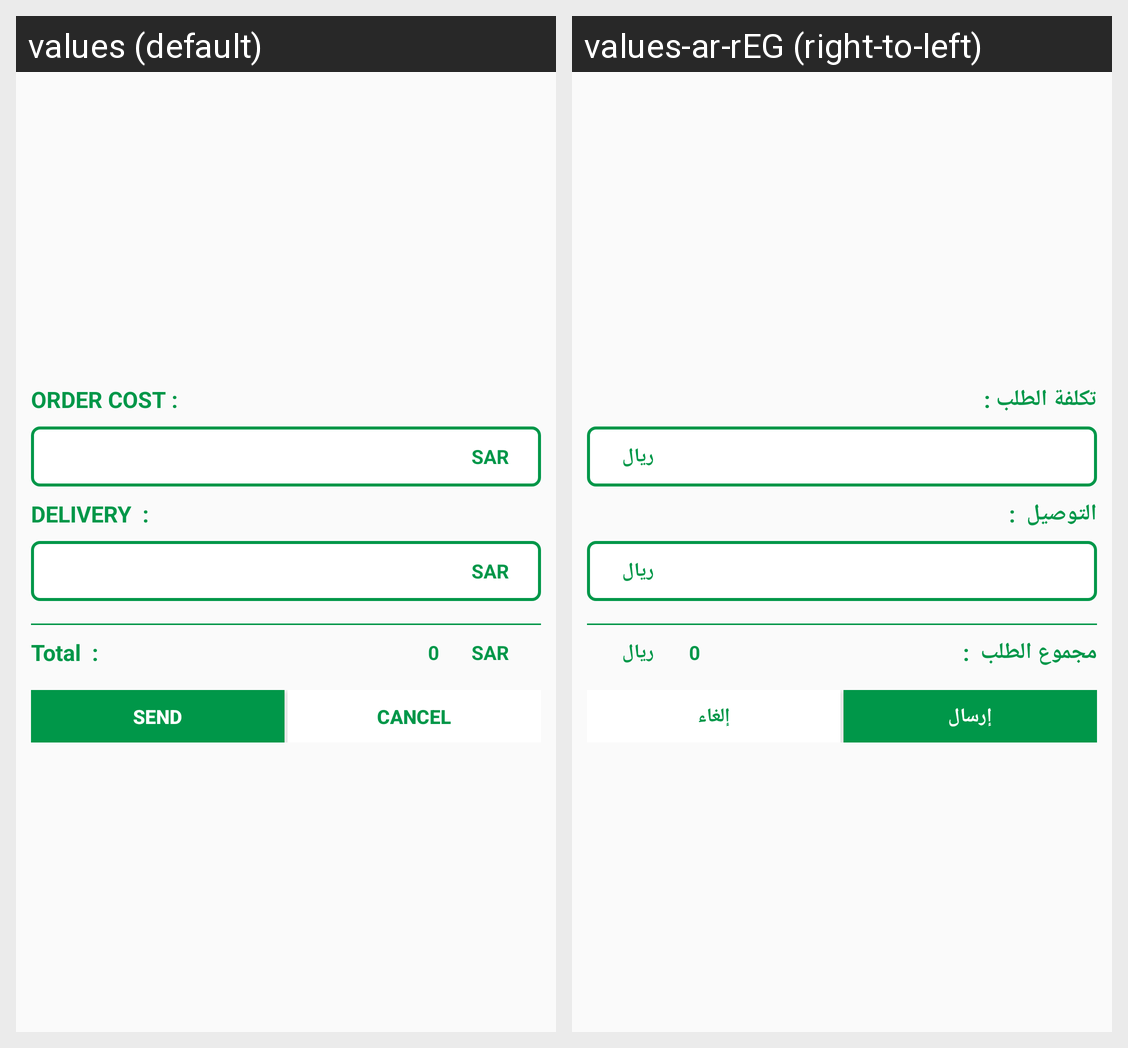

Strings drawn on this Android screen and how each of the app's shown locales translates them:
Android screen res/layout/alert_dialog_bill_layout.xml rendered under 2 locales, left to right: values (default), values-ar-rEG (right-to-left). Device: Nexus 5 (rendered at 1080×1920; each locale shown at half size, 540×960, under a caption strip naming it); theme AppTheme.
Strings drawn on this screen, with the default value and each locale's value (text and hints the layout hard-codes, and strings that could not be matched under every locale, appear in the picture but are not listed):

order_cost
  values: Order Cost :
  values-ar-rEG: تكلفة الطلب :

sar
  values: SAR
  values-ar-rEG: ريال

delivery
  values: Delivery  :  
  values-ar-rEG: التوصيل  :  

total
  values: Total  :  
  values-ar-rEG: مجموع الطلب  :  

send
  values: Send
  values-ar-rEG: إرسال

cancel
  values: Cancel
  values-ar-rEG: إلغاء
